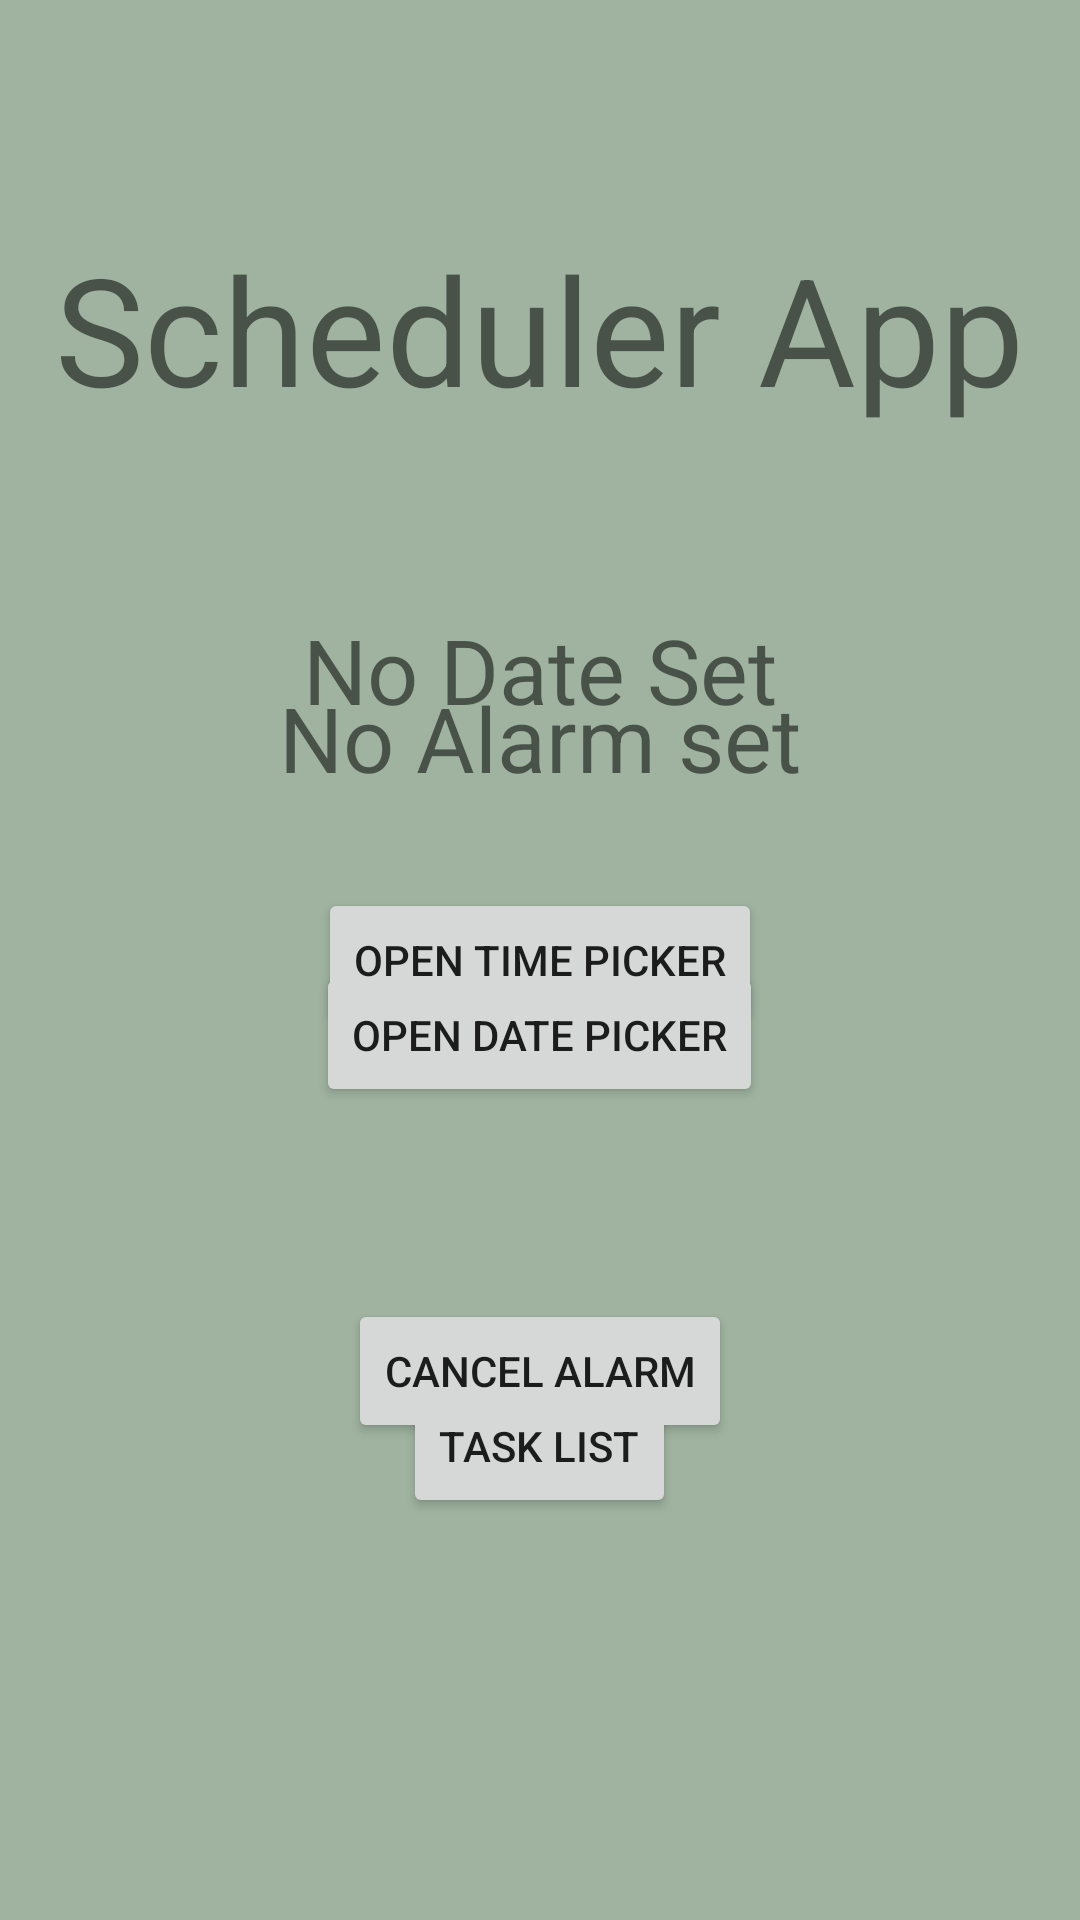

Produce the Android XML layout that renders to this screen, including the resource entries it uses.
<!-- AndroidManifest.xml: application theme AppTheme -->
<!-- res/layout/activity_main.xml -->
<?xml version="1.0" encoding="utf-8"?>
<RelativeLayout xmlns:android="http://schemas.android.com/apk/res/android"
    xmlns:app="http://schemas.android.com/apk/res-auto"
    xmlns:tools="http://schemas.android.com/tools"
    android:layout_width="match_parent"
    android:layout_height="match_parent"
    android:background="@color/dark_aqua"

    tools:context=".MainActivity">

    <TextView
        android:id="@+id/textView"
        android:layout_width="wrap_content"
        android:layout_height="wrap_content"
        android:layout_above="@id/button_timepicker"
        android:layout_centerHorizontal="true"
        android:layout_marginBottom="30dp"
        android:text="No Alarm set"
        android:textSize="30sp" />

    <Button
        android:id="@+id/button_timepicker"
        android:layout_width="wrap_content"
        android:layout_height="wrap_content"
        android:layout_centerHorizontal="true"
        android:layout_centerVertical="true"
        android:text="open time picker" />

    <Button
        android:id="@+id/button_cancel"
        android:layout_width="wrap_content"
        android:layout_height="wrap_content"
        android:layout_below="@id/button_timepicker"
        android:layout_centerHorizontal="true"
        android:layout_marginTop="89dp"
        android:text="cancel alarm" />

    <Button
        android:id="@+id/To_Do_button"
        android:layout_width="wrap_content"
        android:layout_height="wrap_content"
        android:layout_alignParentBottom="true"
        android:layout_centerHorizontal="true"
        android:layout_marginBottom="134dp"
        android:onClick="Switch_To_Do"
        android:text="Task List" />

    <Button
        android:id="@+id/Date_Picker_Button"
        android:layout_width="wrap_content"
        android:layout_height="wrap_content"
        android:layout_alignParentBottom="true"
        android:layout_centerHorizontal="true"
        android:layout_marginBottom="271dp"
        android:onClick="showDatePickerDialog"
        android:text="Open Date Picker" />

    <TextView
        android:id="@+id/date_Text_View"
        android:layout_width="wrap_content"
        android:layout_height="wrap_content"
        android:layout_centerHorizontal="true"
        android:layout_marginTop="203dp"
        android:text="No Date Set"
        android:textSize="30sp" />

    <TextView
        android:id="@+id/textView2"
        android:layout_width="wrap_content"
        android:layout_height="wrap_content"
        android:layout_alignParentTop="true"
        android:layout_centerHorizontal="true"
        android:layout_marginTop="76dp"
        android:text="Scheduler App"
        android:textSize="50sp" />

</RelativeLayout>
<!-- resources referenced by this layout -->
<resources>
  <color name="dark_aqua">#9fb3a0</color>
</resources>
